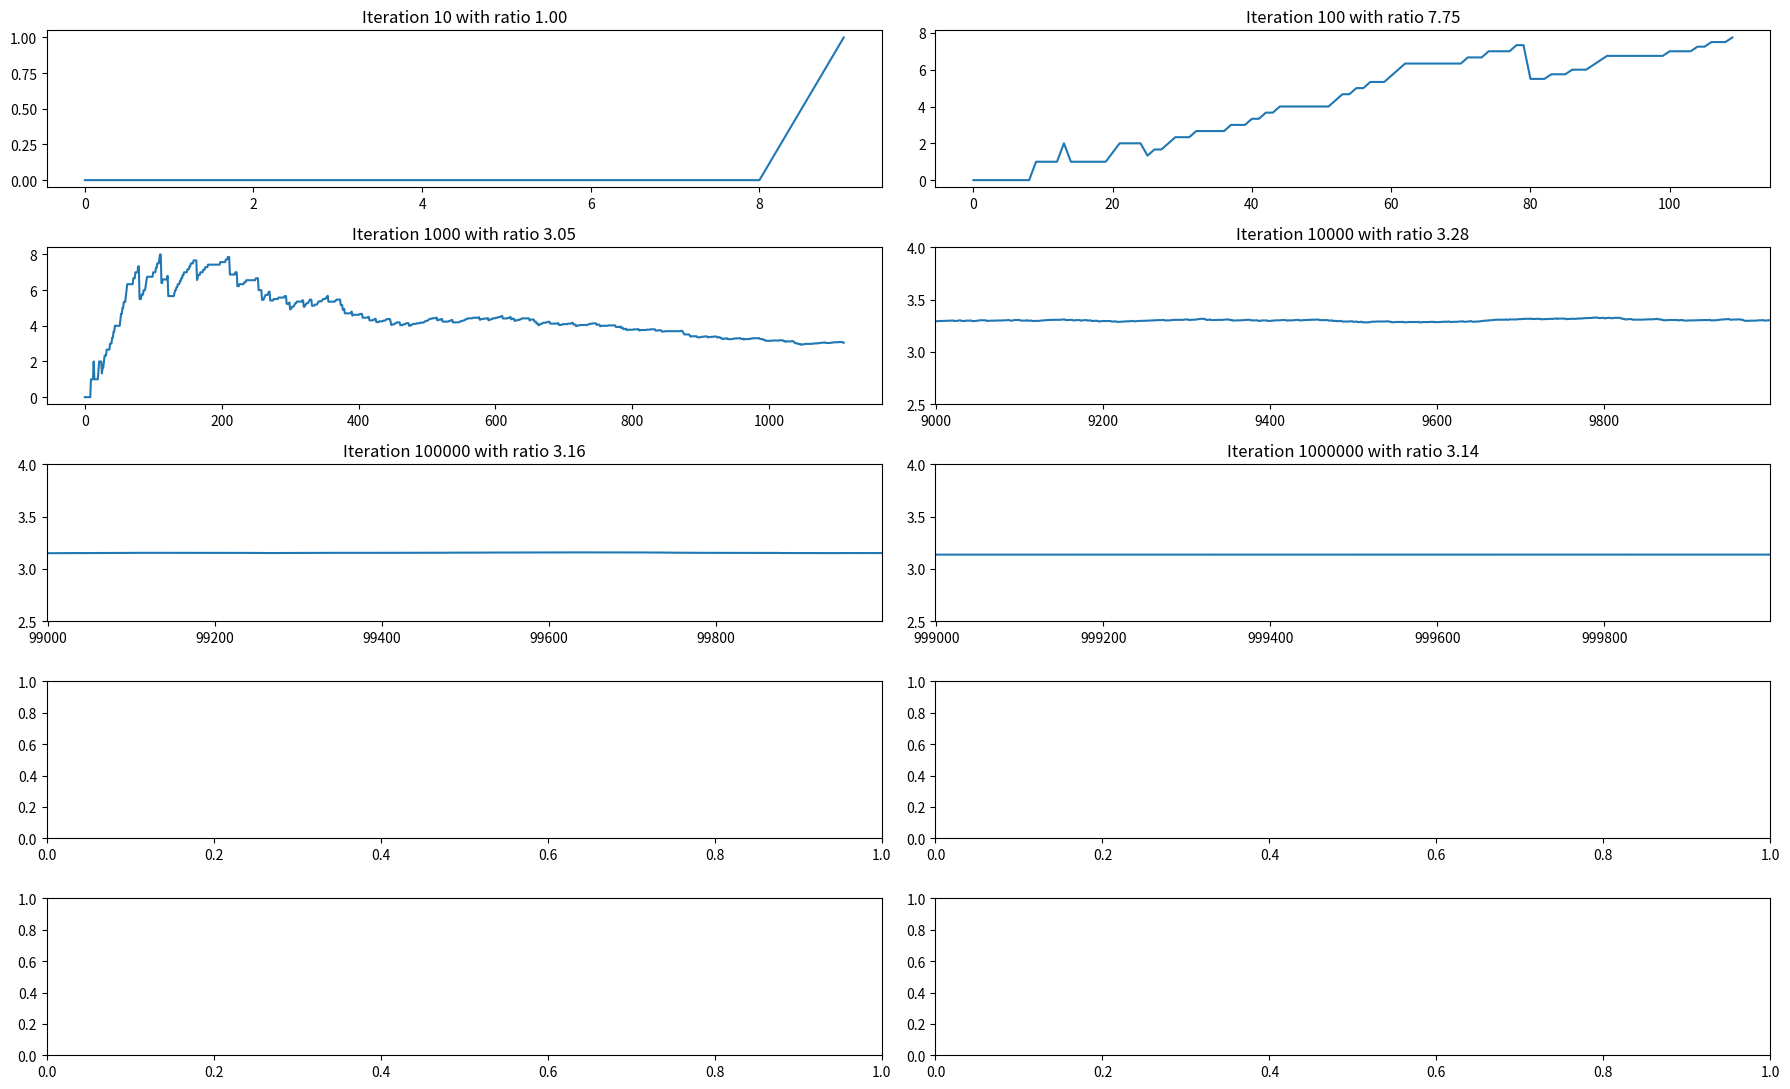

Recreate this plot in Python.
import numpy as np
import matplotlib.pyplot as plt

class table():
    def __init__(self):
        self.dims = (5, 3)
        self.square = {'width': (.5, 1.5), 'length': (1, 2), 'counter': 0}
        self.circle = {'center': (3, 1.5), 'radius': 1, 'counter': 0}

    def is_inside(self, x, y):
        if self.square['width'][0] <= x <= self.square['width'][1] and self.square['length'][0] <= y <= self.square['length'][1]:
            self.square['counter'] += 1
            return True, 'square'
        if (x - self.circle['center'][0])**2 + (y - self.circle['center'][1])**2 <= self.circle['radius']**2:
            self.circle['counter'] += 1
            return True, 'circle'
        return False
    


if __name__ == '__main__':
    t = table()
    ratios = []

    fig, ax = plt.subplots(5, 2, figsize=(18, 11))
    for i in range(1, 7):
        for j in range(10**i):
            ratio = t.circle['counter'] / t.square['counter'] if t.square['counter'] else 0
            ratios.append(ratio)
            x, y = np.random.uniform(0, t.dims[0]), np.random.uniform(0, t.dims[1])
            t.is_inside(x, y)
        ax[(i-1)//2, (i-1)%2].plot(ratios)
        ax[(i-1)//2, (i-1)%2].set_title(f'Iteration {j+1} with ratio {ratio:.2f}')
        if j > 1000:
            ax[(i-1)//2, (i-1)%2].set_xlim(j-1000, j)
            ax[(i-1)//2, (i-1)%2].set_ylim(2.5, 4)
    plt.tight_layout()
    plt.show()
